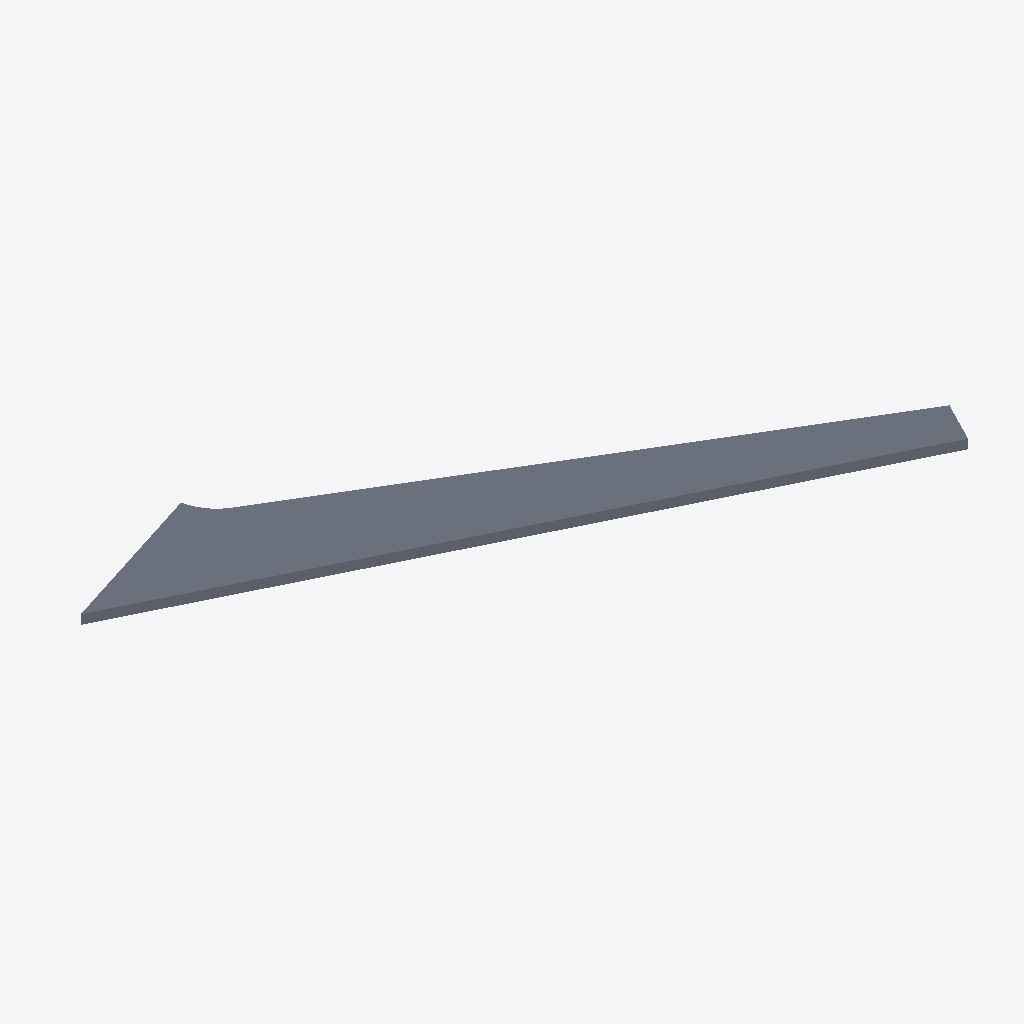
Isometric view of an IFC building model (IFC-SPF (STEP), schema IFC2X3, length unit millimetre), seen from the south-west, elements coloured by IFC class: 1 slab (grey).
Extent 13.4 m × 7.3 m × 0.3 m (x, y, z). Elements (1): 1 IfcSlab.

HEADER;
FILE_DESCRIPTION(('ViewDefinition[CoordinationView_V2.0, QuantityTakeOffAddOnView]'),'2;1');
FILE_NAME('460--slab--borked.ifc','2018-06-11T12:30:04',(),('Structural Designer'),'IFC Database Version:Work','Tekla Structures 2016i Service Pack 5, IFC Expor','');
FILE_SCHEMA(('IFC2X3'));
ENDSEC;
DATA;
#24=IFCPROJECT('',#5,$,$,$,$,$,(#11),#23);
#167893=IFCSLAB('1P28UW001GD34qEJCtCp4o',#5,'SLAB','370*2214','370*2214',#167861,#167892,'ID590887a0-0000-5034-3134-393337333132',.FLOOR.);
ENDSEC;
